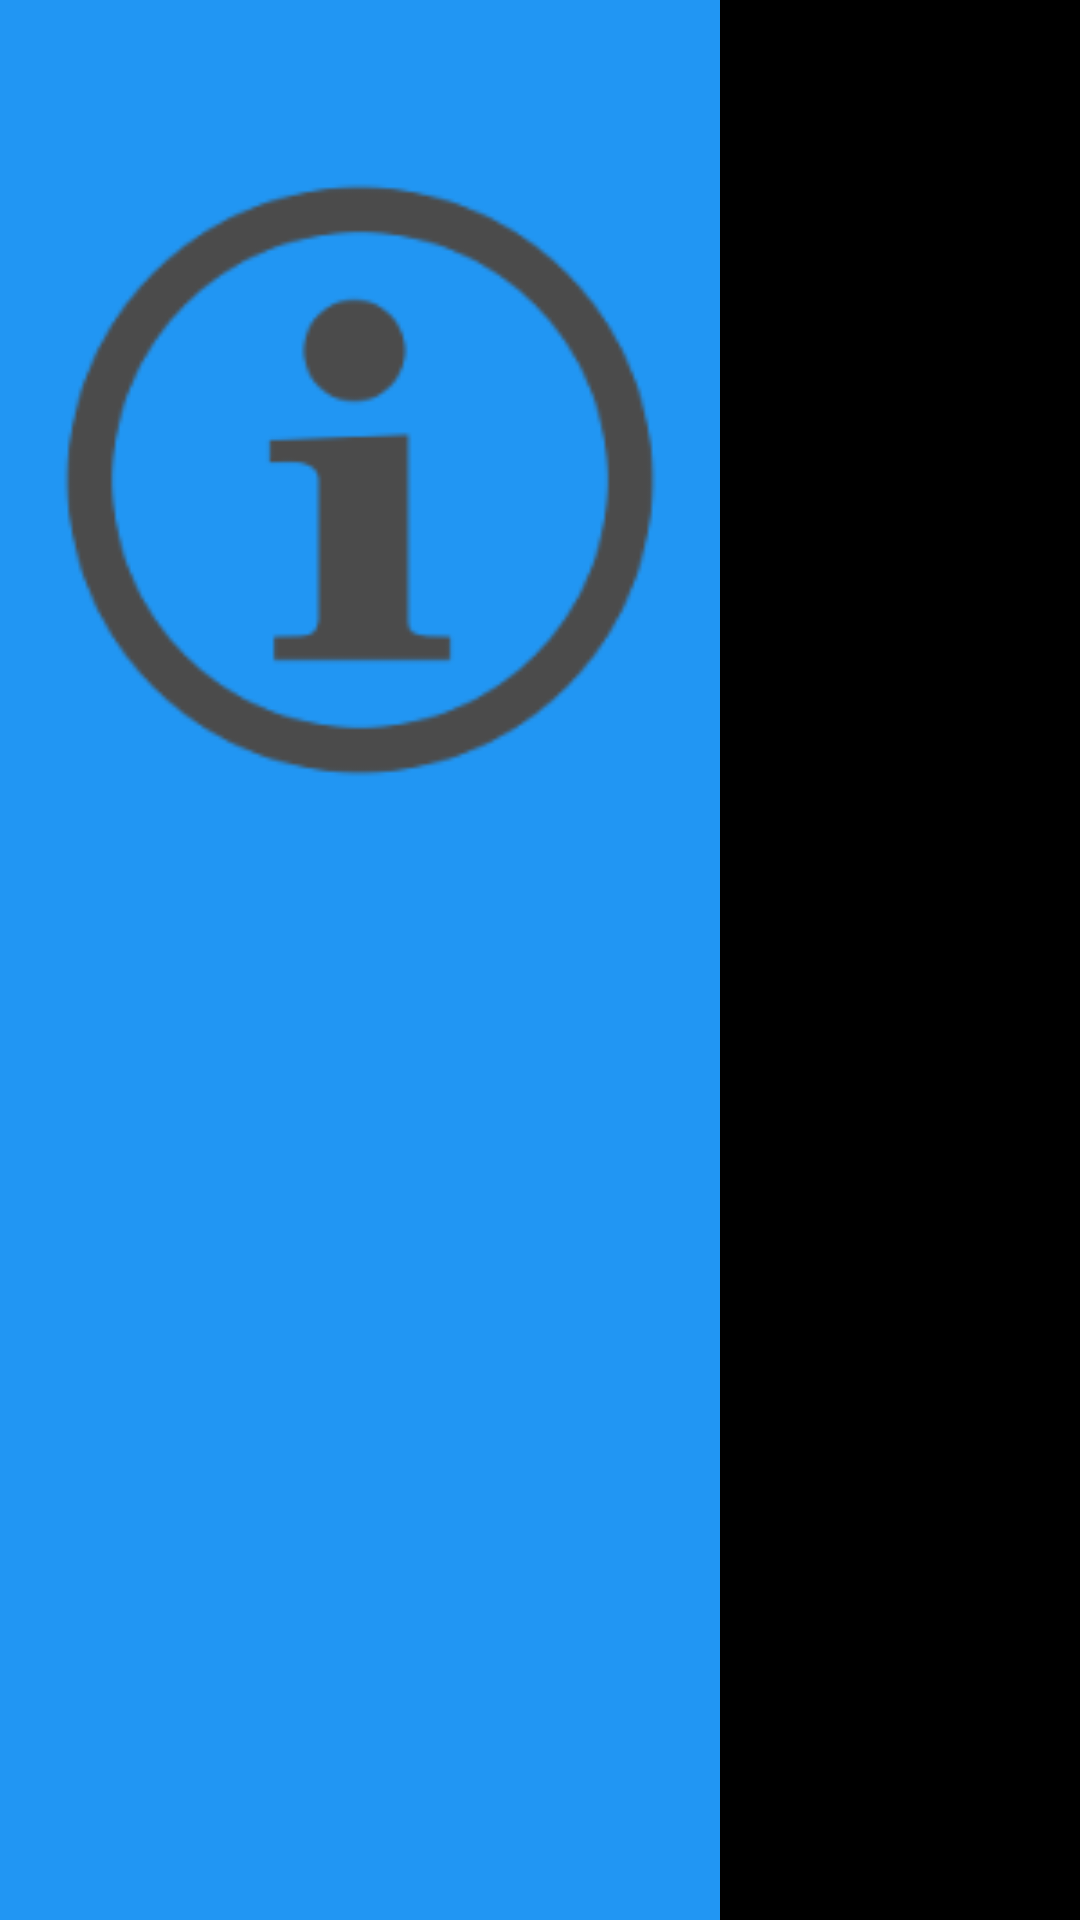

Here is an Android app screen rendered from its layout file. Give the layout XML and the strings, colors and styles it references.
<!-- AndroidManifest.xml: application theme AppTheme -->
<!-- res/layout/activity_voice.xml -->
<FrameLayout xmlns:android="http://schemas.android.com/apk/res/android"
    xmlns:tools="http://schemas.android.com/tools" android:layout_width="match_parent"
    android:layout_height="match_parent"
    tools:context=".HelloWorldActivity"
    android:background="#000000"
    android:id="@+id/voice_activity">

    <TextView
        android:layout_width="fill_parent"
        android:layout_height="fill_parent"
        android:textAppearance="?android:attr/textAppearanceLarge"
        android:text="Dites OK lunettes..."
        android:id="@+id/txtVoice"
        android:layout_gravity="center"
        android:textSize="64dp"
        android:gravity="center_vertical|center_horizontal" />

    <LinearLayout
        android:layout_width="240dp"
        android:layout_height="fill_parent"
        android:alpha="1"
        android:background="#2196F3"
        android:layout_gravity="left|center_vertical"
        android:id="@+id/popup"
        android:orientation="vertical">


        <ImageView
            android:layout_width="fill_parent"
            android:layout_height="fill_parent"
            android:id="@+id/imageView"
            android:layout_weight="1"
            android:src="@drawable/info"/>

        <TextView
            android:layout_width="fill_parent"
            android:layout_height="fill_parent"
            android:textAppearance="?android:attr/textAppearanceLarge"
            android:text=""
            android:id="@+id/notifText"
            android:layout_gravity="center_vertical"
            android:paddingLeft="20dp"
            android:gravity="center_vertical"
            android:layout_weight="1" />
    </LinearLayout>

</FrameLayout>
<!-- resources referenced by this layout -->
<resources>
  <!-- drawable info: png bitmap (drawable, 6840 bytes) -->
  <style name="AppTheme" parent="Theme.AppCompat.Light.DarkActionBar">
          
      </style>
</resources>
